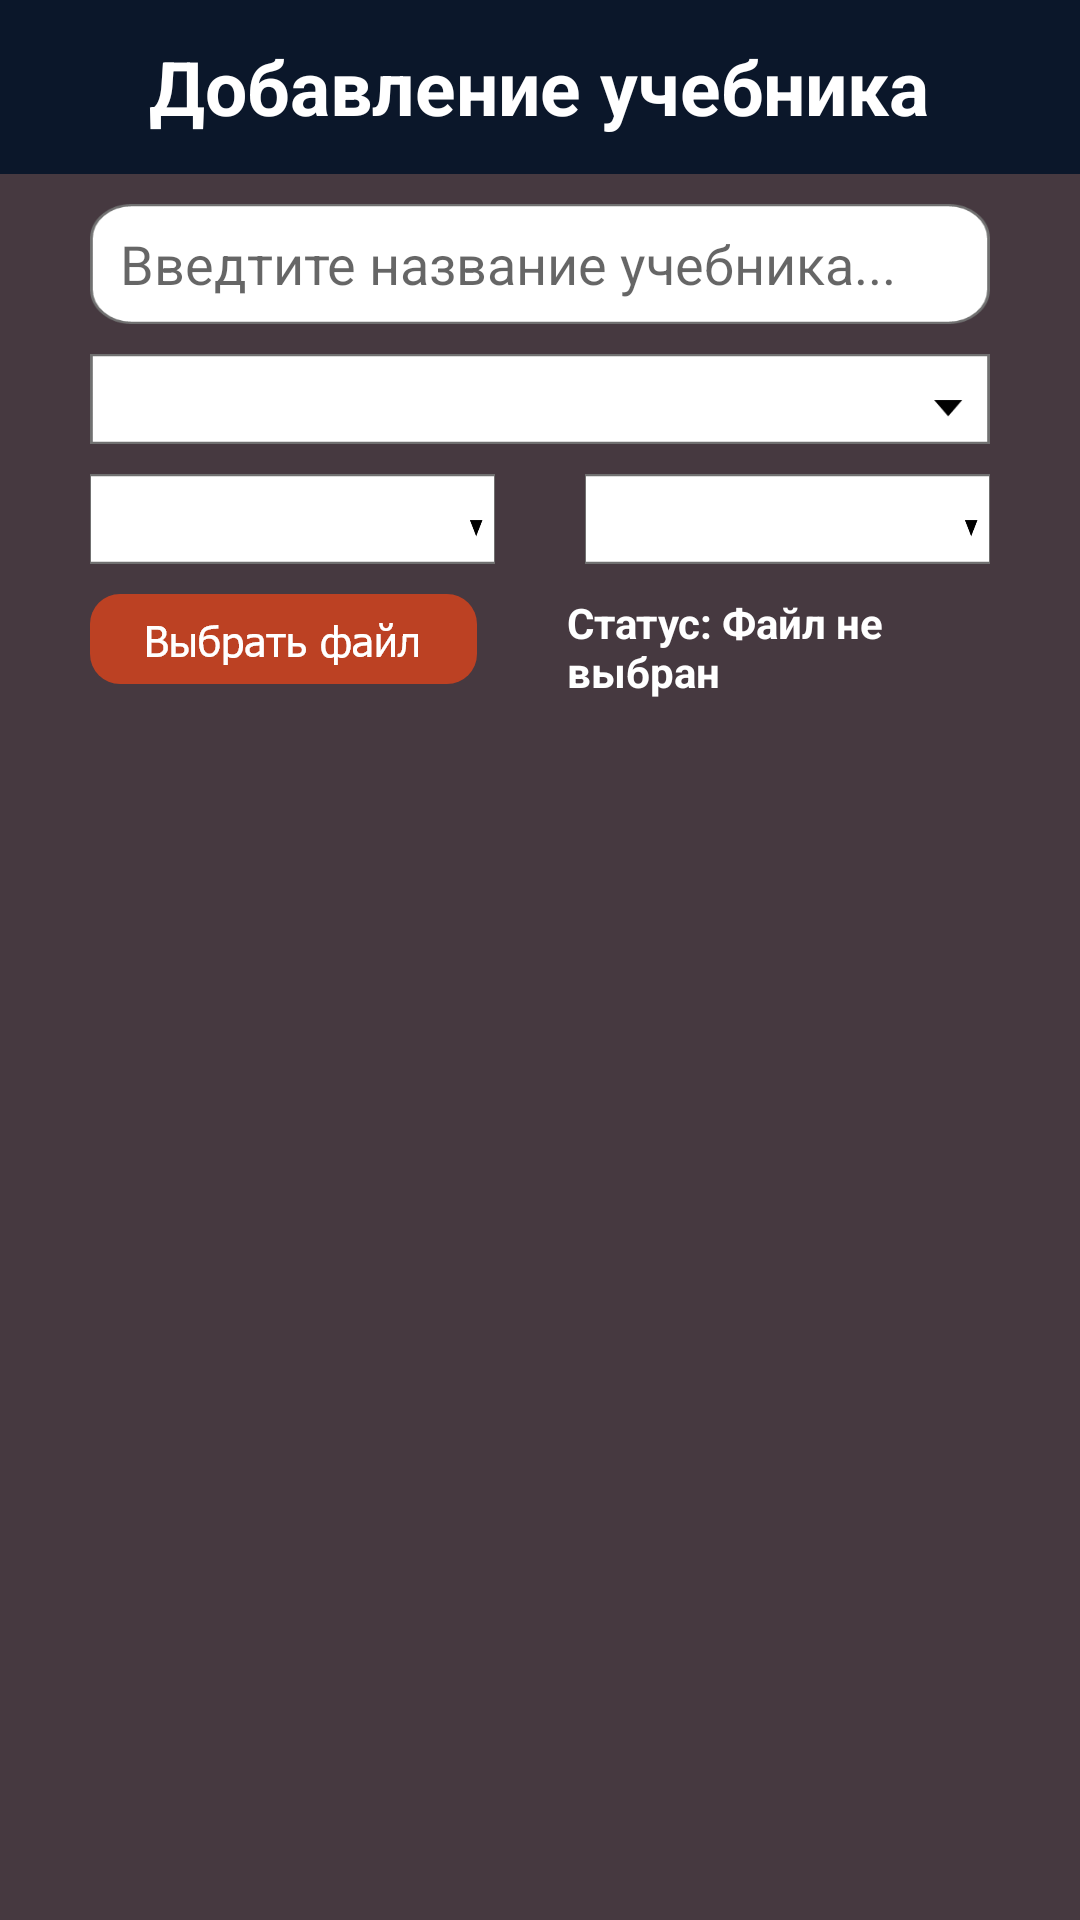

Produce the Android XML layout that renders to this screen, including the resource entries it uses.
<!-- AndroidManifest.xml: application theme Theme.BackpackApp -->
<!-- res/layout/dialog_book.xml -->
<?xml version="1.0" encoding="utf-8"?>
<RelativeLayout xmlns:android="http://schemas.android.com/apk/res/android"
    android:layout_width="match_parent"
    android:background="@color/brown_color"
    android:layout_height="wrap_content">

    <RelativeLayout
        android:id="@+id/r1"
        android:layout_width="match_parent"
        android:layout_height="wrap_content"
        android:background="@drawable/back_dialog_add">

        <TextView
            android:id="@+id/tvTitle"
            android:layout_width="wrap_content"
            android:layout_height="wrap_content"
            android:layout_centerInParent="true"
            android:text="Добавление учебника"
            android:textColor="@color/white"
            android:textSize="25sp"
            android:textStyle="bold" />
    </RelativeLayout>

    <LinearLayout
        android:layout_marginEnd="30dp"
        android:layout_marginStart="30dp"
        android:layout_marginBottom="20dp"
        android:layout_below="@id/r1"
        android:layout_width="match_parent"
        android:orientation="vertical"
        android:layout_height="wrap_content">
        <EditText
            android:paddingStart="10dp"
            android:layout_marginTop="10dp"
            android:id="@+id/edName"
            android:hint="Введтите название учебника..."
            android:background="@drawable/edit_input_sign"
            android:layout_width="match_parent"
            android:layout_height="40dp"/>
           <Spinner
               android:layout_marginTop="10dp"
               android:id="@+id/authorSpinner"
               android:background="@drawable/sub_choose"
               android:layout_width="match_parent"
               android:layout_height="30dp"/>

        <LinearLayout
            android:layout_marginTop="10dp"
            android:layout_width="match_parent"
            android:orientation="horizontal"
            android:layout_height="wrap_content">
            <Spinner
                android:id="@+id/spinnerSub"
                android:background="@drawable/sub_choose"
                android:layout_weight="1"
                android:layout_width="0dp"
                android:layout_height="30dp"/>
            <RelativeLayout
                android:layout_width="30dp"
                android:layout_height="wrap_content"/>
            <Spinner
                android:id="@+id/spinnerClass"
                android:background="@drawable/sub_choose"
                android:layout_weight="1"
                android:layout_width="0dp"
                android:layout_height="30dp"/>
        </LinearLayout>

        <LinearLayout
            android:layout_marginTop="10dp"
            android:layout_width="match_parent"
            android:orientation="horizontal"
            android:layout_height="wrap_content">
            <ImageButton
                android:background="@drawable/btn_choose_file"
                android:id="@+id/btnAddFile"
                android:layout_width="wrap_content"
                android:layout_height="wrap_content"/>
            <RelativeLayout
                android:layout_width="30dp"
                android:layout_height="wrap_content"/>
            <TextView
                android:id="@+id/tvStatus"
                android:layout_gravity="center_vertical"
                android:textStyle="bold"
                android:textColor="@color/white"
                android:text="Статус: Файл не выбран"
                android:layout_width="wrap_content"
                android:layout_height="wrap_content"/>

        </LinearLayout>

    </LinearLayout>


</RelativeLayout>
<!-- resources referenced by this layout -->
<resources>
  <color name="brown_color">#463940</color>
  <color name="white">#FFFFFFFF</color>
  <!-- drawable back_dialog_add: png bitmap (drawable-hdpi, 1102 bytes) -->
  <!-- drawable btn_choose_file: png bitmap (drawable-hdpi, 2620 bytes) -->
  <!-- drawable edit_input_sign: png bitmap (drawable-hdpi, 2565 bytes) -->
  <!-- drawable sub_choose: png bitmap (drawable-hdpi, 1039 bytes) -->
  <style name="Theme.BackpackApp" parent="Theme.MaterialComponents.DayNight.NoActionBar">
          
          <item name="colorPrimary">@color/purple_500</item>
          <item name="colorPrimaryVariant">@color/purple_700</item>
          <item name="colorOnPrimary">@color/white</item>
          
          <item name="colorSecondary">@color/teal_200</item>
          <item name="colorSecondaryVariant">@color/teal_700</item>
          <item name="colorOnSecondary">@color/black</item>
          
          <item name="android:statusBarColor" tools:targetApi="l">?attr/colorPrimaryVariant</item>
          
      </style>
  <color name="purple_500">#FF6200EE</color>
  <color name="purple_700">#FF3700B3</color>
  <color name="teal_200">#FF03DAC5</color>
  <color name="teal_700">#FF018786</color>
  <color name="black">#FF000000</color>
</resources>
